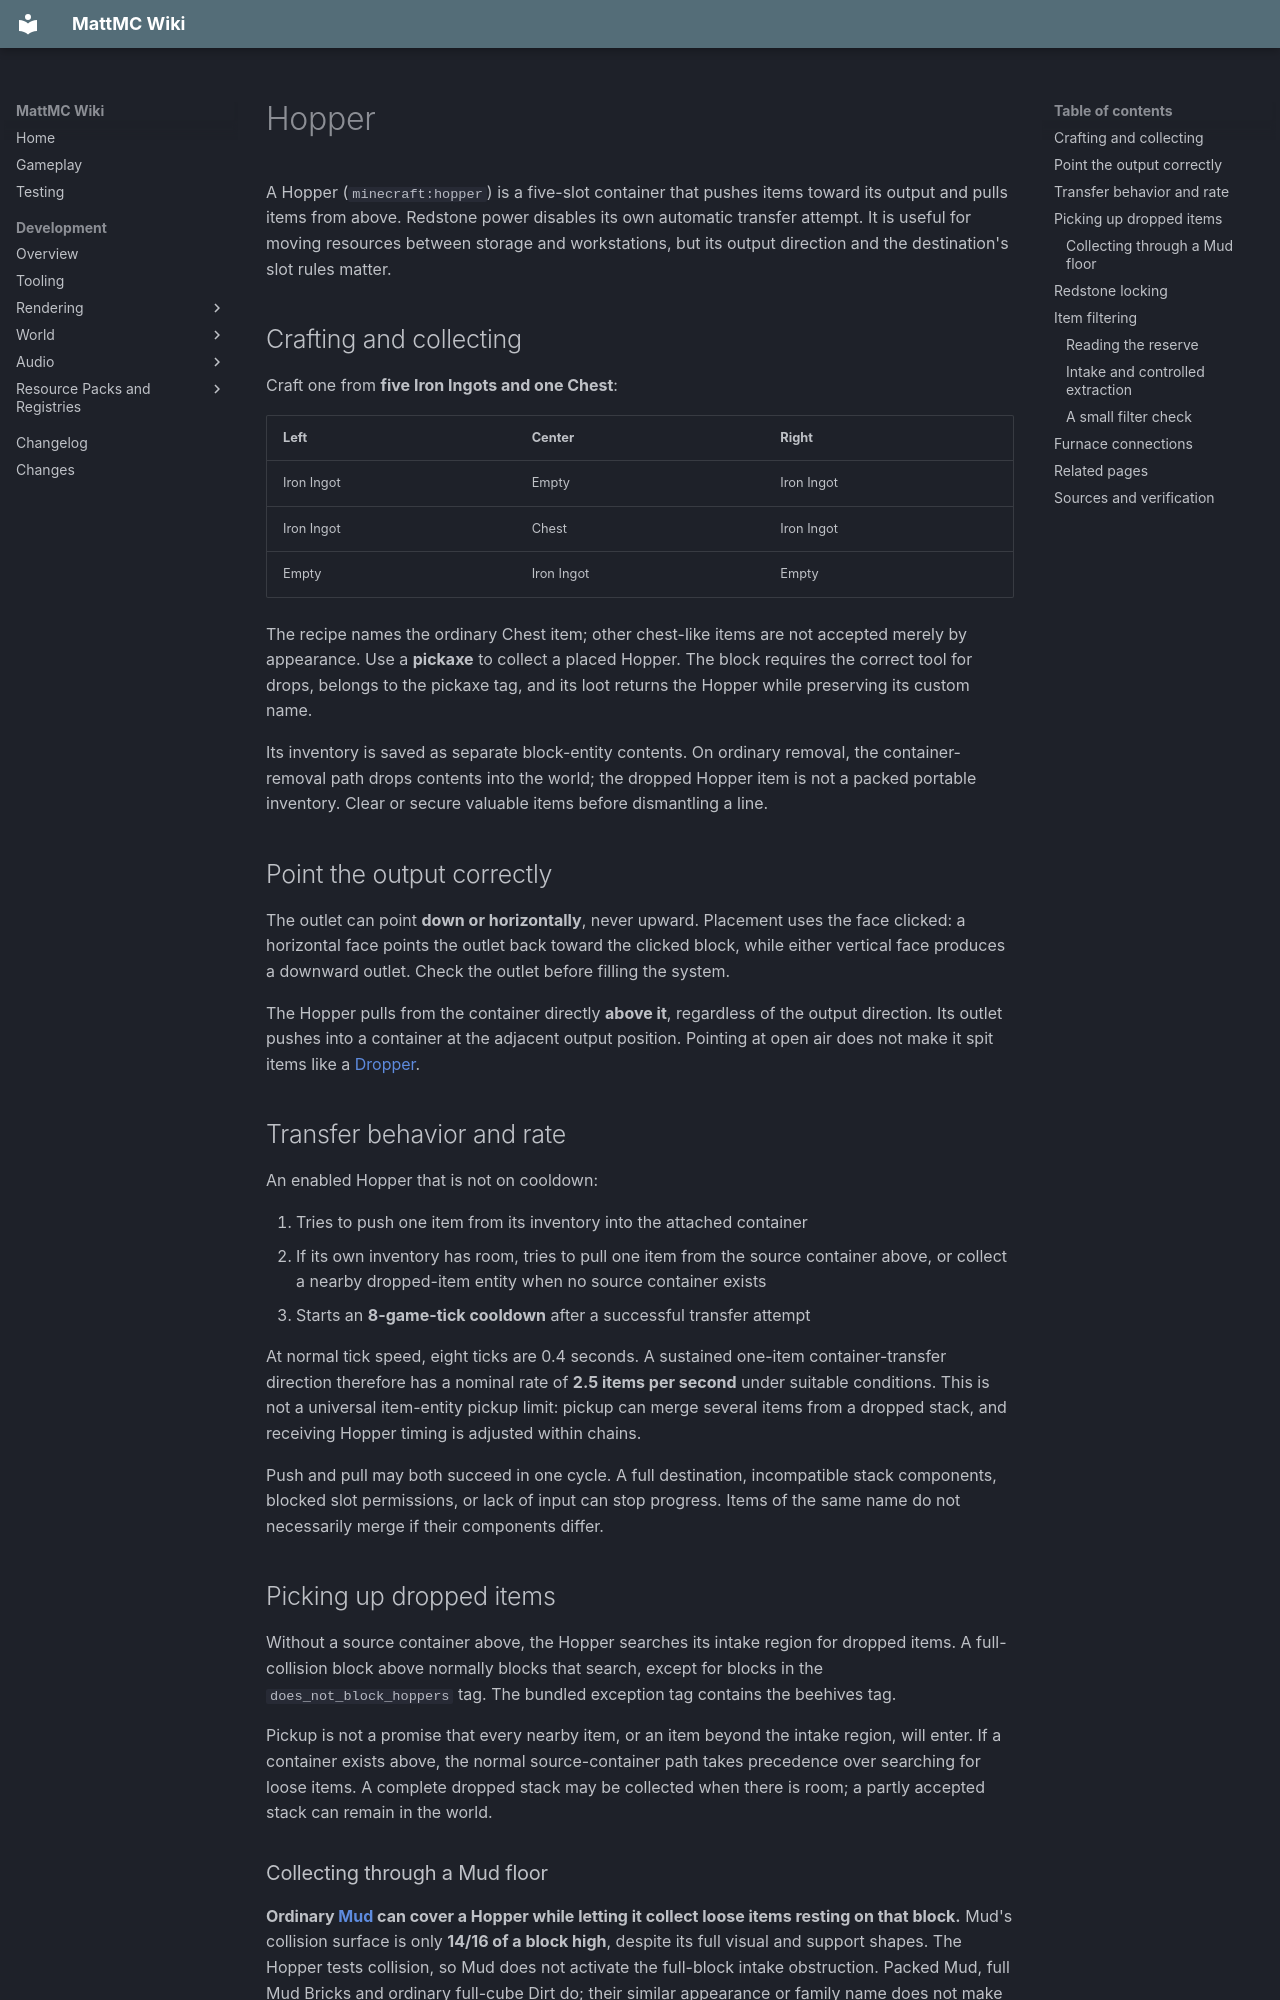

repository: HungLo2020/MattMC · page: gameplay/blocks/Hopper/index.html · generator: mkdocs

# Hopper

A Hopper (`minecraft:hopper`) is a five-slot container that pushes items toward its output and pulls items from above. Redstone power disables its own automatic transfer attempt. It is useful for moving resources between storage and workstations, but its output direction and the destination's slot rules matter.

## Crafting and collecting

Craft one from **five Iron Ingots and one Chest**:

| Left | Center | Right |
| --- | --- | --- |
| Iron Ingot | Empty | Iron Ingot |
| Iron Ingot | Chest | Iron Ingot |
| Empty | Iron Ingot | Empty |

The recipe names the ordinary Chest item; other chest-like items are not accepted merely by appearance. Use a **pickaxe** to collect a placed Hopper. The block requires the correct tool for drops, belongs to the pickaxe tag, and its loot returns the Hopper while preserving its custom name.

Its inventory is saved as separate block-entity contents. On ordinary removal, the container-removal path drops contents into the world; the dropped Hopper item is not a packed portable inventory. Clear or secure valuable items before dismantling a line.

## Point the output correctly

The outlet can point **down or horizontally**, never upward. Placement uses the face clicked: a horizontal face points the outlet back toward the clicked block, while either vertical face produces a downward outlet. Check the outlet before filling the system.

The Hopper pulls from the container directly **above it**, regardless of the output direction. Its outlet pushes into a container at the adjacent output position. Pointing at open air does not make it spit items like a [Dropper](DispenserAndDropper.md#dropper-transfer-and-ejection).

## Transfer behavior and rate

An enabled Hopper that is not on cooldown:

1. Tries to push one item from its inventory into the attached container
2. If its own inventory has room, tries to pull one item from the source container above, or collect a nearby dropped-item entity when no source container exists
3. Starts an **8-game-tick cooldown** after a successful transfer attempt

At normal tick speed, eight ticks are 0.4 seconds. A sustained one-item container-transfer direction therefore has a nominal rate of **2.5 items per second** under suitable conditions. This is not a universal item-entity pickup limit: pickup can merge several items from a dropped stack, and receiving Hopper timing is adjusted within chains.

Push and pull may both succeed in one cycle. A full destination, incompatible stack components, blocked slot permissions, or lack of input can stop progress. Items of the same name do not necessarily merge if their components differ.

## Picking up dropped items

Without a source container above, the Hopper searches its intake region for dropped items. A full-collision block above normally blocks that search, except for blocks in the `does_not_block_hoppers` tag. The bundled exception tag contains the beehives tag.

Pickup is not a promise that every nearby item, or an item beyond the intake region, will enter. If a container exists above, the normal source-container path takes precedence over searching for loose items. A complete dropped stack may be collected when there is room; a partly accepted stack can remain in the world.

### Collecting through a Mud floor

**Ordinary [Mud](MudAndMudBricks.md#mud) can cover a Hopper while letting it collect loose items resting on that block.** Mud's collision surface is only **14/16 of a block high**, despite its full visual and support shapes. The Hopper tests collision, so Mud does not activate the full-block intake obstruction. Packed Mud, full Mud Bricks and ordinary full-cube Dirt do; their similar appearance or family name does not make them substitutes. [Mud collision][floor-mud] · [Current block registrations][floor-blocks] · [Intake obstruction][floor-intake] · [Collision query][floor-collision]

For a placed Hopper, the search box has the block's **one-block-wide horizontal footprint** and extends vertically from **11/16 above its bottom to the top of the block immediately above**. An item resting on that upper Mud surface can overlap this box; the search does not vacuum an entire surrounding floor or wait for the item to fall through the Mud. [Intake bounds][floor-bounds] · [World-space item query][floor-query] · [Block-relative coordinates][floor-position]

This small collection setup is **source-derived and has not been tested in game**:

1. Point a Hopper into a Chest or other suitable output container, and leave room for the intended item in both inventories
2. Keep the Hopper unpowered and put **one ordinary Mud block directly above it**, with no gap
3. Drop an item over that Mud block and let it settle within the Hopper's footprint; inspect the inventories rather than assuming a nearby item was collected

If collection stops, check power, capacity, item position and the covering block. A source container found above, including an intersecting container entity, takes priority over loose-item searching even when it yields nothing. The ordinary [transfer cooldown](#transfer-behavior-and-rate) still applies. This is a single collection spot, not a tested farm, lossless floor or throughput guarantee. [Server ticker and power][floor-ticker] · [Capacity and cooldown][floor-cycle] · [Source-container priority][floor-intake] · [Container lookup][floor-container]

Source-reviewed on **2026-10-16** at `b85b6cbfa9d5482f8b88d73743e80c871250f3bd`, including native block definitions and their active Java shape/ticker consumers. No placement, pickup, circuit or collection-efficiency test was run. [Native definitions][floor-native]
